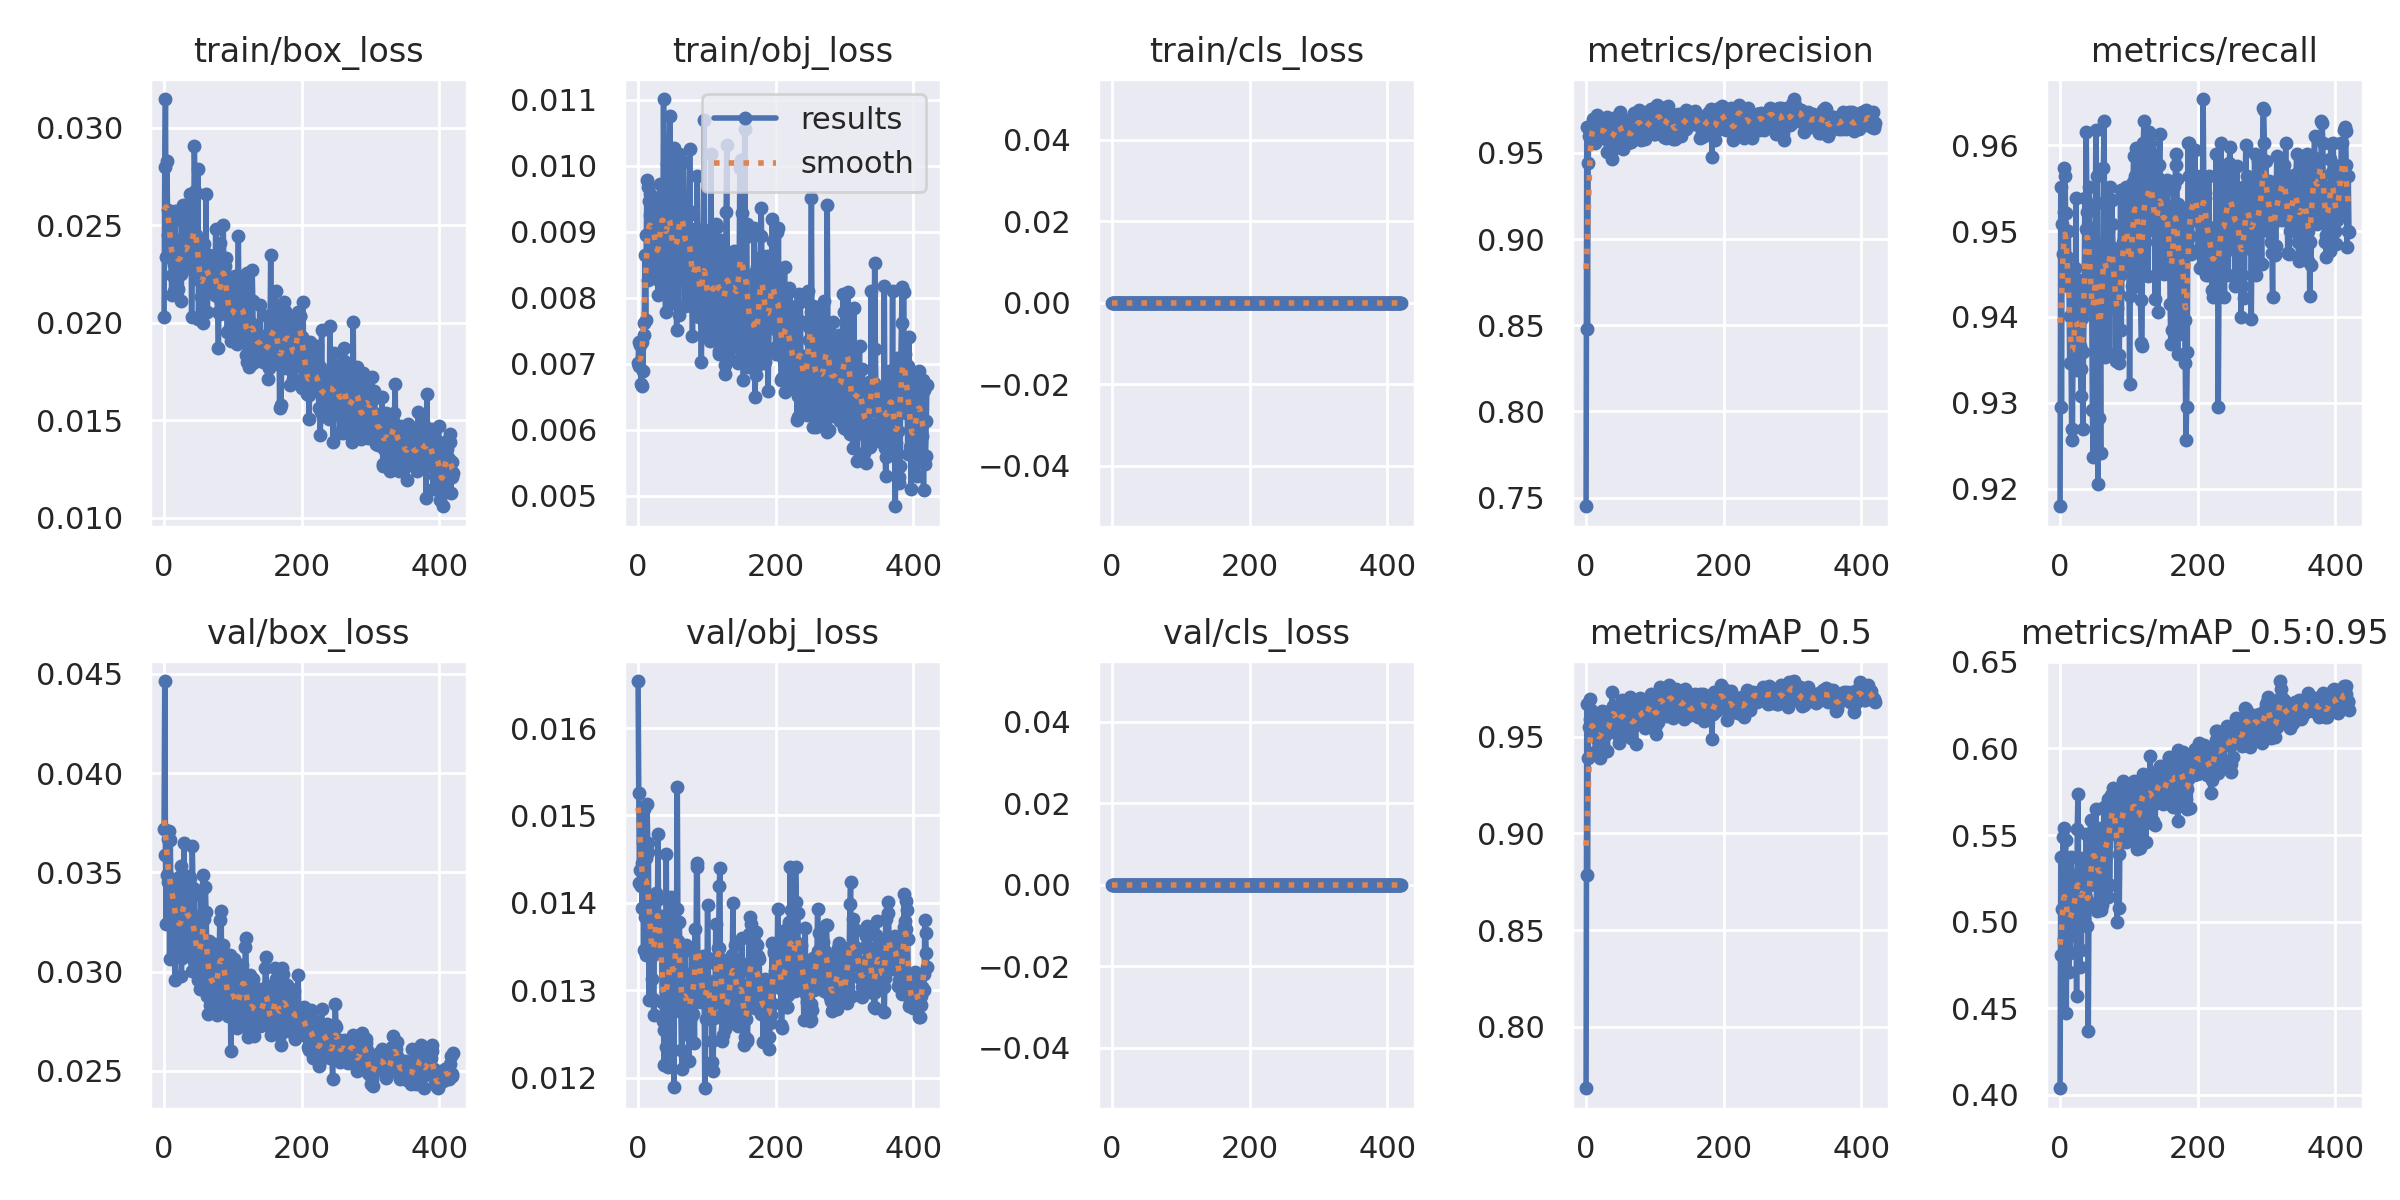

The file beside this chart, header and first rows:
epoch, train/box_loss, train/obj_loss, train/cls_loss, metrics/precision, metrics/recall, metrics/mAP_0.5, metrics/mAP_0.5:0.95, val/box_loss, val/obj_loss, val/cls_loss, x/lr0, x/lr1, x/lr2
0, 0.02027, 0.007014, 0, 0.745, 0.918, 0.7683, 0.4038, 0.03719, 0.01654, 0, 0.0937, 0.0007, 0.0007
1, 0.028, 0.007326, 0, 0.965, 0.9551, 0.9666, 0.5372, 0.04464, 0.01526, 0, 0.0865, 0.001498, 0.001498
2, 0.03147, 0.00697, 0, 0.8479, 0.9295, 0.8783, 0.4805, 0.03586, 0.01423, 0, 0.07929, 0.002294, 0.002294
3, 0.02339, 0.007276, 0, 0.944, 0.9508, 0.9388, 0.5072, 0.0324, 0.01438, 0, 0.07209, 0.003089, 0.003089
4, 0.0283, 0.006685, 0, 0.9597, 0.9473, 0.9552, 0.5486, 0.03485, 0.01419, 0, 0.06488, 0.003881, 0.003881
5, 0.02578, 0.006659, 0, 0.9624, 0.9522, 0.9592, 0.4901, 0.03451, 0.01446, 0, 0.05767, 0.004671, 0.004671
6, 0.02449, 0.007322, 0, 0.9651, 0.9573, 0.9695, 0.5542, 0.03668, 0.01393, 0, 0.05046, 0.005459, 0.005459
7, 0.02495, 0.006887, 0, 0.9646, 0.9564, 0.9637, 0.5224, 0.0371, 0.01469, 0, 0.04324, 0.006245, 0.006245
8, 0.02555, 0.007428, 0, 0.9624, 0.9521, 0.9598, 0.5469, 0.03066, 0.01346, 0, 0.03603, 0.00703, 0.00703
9, 0.02494, 0.007618, 0, 0.9584, 0.9448, 0.9546, 0.4471, 0.03661, 0.01507, 0, 0.02881, 0.007812, 0.007812
10, 0.02394, 0.008644, 0, 0.9698, 0.947, 0.9543, 0.5265, 0.03368, 0.01384, 0, 0.02159, 0.008592, 0.008592
11, 0.0214, 0.00766, 0, 0.9694, 0.9436, 0.9531, 0.5017, 0.03416, 0.01451, 0, 0.01437, 0.009371, 0.009371
12, 0.02242, 0.008955, 0, 0.9674, 0.95, 0.9508, 0.5115, 0.03444, 0.0134, 0, 0.009851, 0.009851, 0.009851
13, 0.02427, 0.009777, 0, 0.9556, 0.9436, 0.9557, 0.4707, 0.03316, 0.01513, 0, 0.009851, 0.009851, 0.009851
14, 0.02298, 0.009681, 0, 0.964, 0.9346, 0.9427, 0.5027, 0.03422, 0.01468, 0, 0.009839, 0.009839, 0.009839
15, 0.02164, 0.008263, 0, 0.9569, 0.9401, 0.9549, 0.482, 0.03431, 0.01459, 0, 0.009827, 0.009827, 0.009827
16, 0.02574, 0.009467, 0, 0.9719, 0.9346, 0.9607, 0.5371, 0.02957, 0.01288, 0, 0.009814, 0.009814, 0.009814
17, 0.02552, 0.009248, 0, 0.9594, 0.9256, 0.9499, 0.5037, 0.03418, 0.01398, 0, 0.009802, 0.009802, 0.009802
18, 0.02239, 0.009573, 0, 0.9676, 0.9269, 0.9477, 0.51, 0.03297, 0.01372, 0, 0.00979, 0.00979, 0.00979
19, 0.02256, 0.00837, 0, 0.9607, 0.9402, 0.9443, 0.4925, 0.03209, 0.01381, 0, 0.009777, 0.009777, 0.009777
20, 0.02172, 0.009317, 0, 0.963, 0.9354, 0.9391, 0.5095, 0.03145, 0.01312, 0, 0.009765, 0.009765, 0.009765
21, 0.02346, 0.00875, 0, 0.9622, 0.9457, 0.953, 0.5063, 0.03476, 0.0134, 0, 0.009753, 0.009753, 0.009753
22, 0.02425, 0.009324, 0, 0.959, 0.9359, 0.953, 0.5259, 0.03095, 0.0129, 0, 0.00974, 0.00974, 0.00974
23, 0.02411, 0.008721, 0, 0.9696, 0.9538, 0.9633, 0.525, 0.03117, 0.01272, 0, 0.009728, 0.009728, 0.009728
24, 0.0225, 0.009505, 0, 0.9611, 0.9397, 0.9452, 0.457, 0.0353, 0.01407, 0, 0.009715, 0.009715, 0.009715
25, 0.02112, 0.008786, 0, 0.9617, 0.9338, 0.9557, 0.5534, 0.02977, 0.0136, 0, 0.009703, 0.009703, 0.009703
26, 0.02521, 0.009054, 0, 0.9648, 0.9346, 0.9545, 0.5735, 0.03066, 0.01411, 0, 0.009691, 0.009691, 0.009691
27, 0.02293, 0.008451, 0, 0.9645, 0.9359, 0.9509, 0.5275, 0.03402, 0.01404, 0, 0.009678, 0.009678, 0.009678
28, 0.02603, 0.008277, 0, 0.9609, 0.9443, 0.9625, 0.5282, 0.03396, 0.01378, 0, 0.009666, 0.009666, 0.009666
29, 0.02342, 0.008044, 0, 0.958, 0.9366, 0.9514, 0.474, 0.0365, 0.01478, 0, 0.009654, 0.009654, 0.009654
30, 0.02396, 0.008356, 0, 0.9707, 0.9339, 0.9581, 0.5131, 0.03264, 0.01352, 0, 0.009641, 0.009641, 0.009641
31, 0.02349, 0.009147, 0, 0.9508, 0.9308, 0.9425, 0.4836, 0.03482, 0.01361, 0, 0.009629, 0.009629, 0.009629
32, 0.02322, 0.009722, 0, 0.9594, 0.9399, 0.9593, 0.5286, 0.03214, 0.01358, 0, 0.009616, 0.009616, 0.009616
33, 0.02281, 0.009395, 0, 0.9609, 0.9269, 0.9522, 0.5365, 0.03119, 0.01385, 0, 0.009604, 0.009604, 0.009604
34, 0.02313, 0.008531, 0, 0.9695, 0.9359, 0.954, 0.5228, 0.03265, 0.01375, 0, 0.009592, 0.009592, 0.009592
35, 0.02427, 0.009234, 0, 0.9545, 0.9418, 0.9549, 0.5179, 0.03146, 0.01287, 0, 0.009579, 0.009579, 0.009579
36, 0.02504, 0.008876, 0, 0.954, 0.9538, 0.9541, 0.5161, 0.03483, 0.01265, 0, 0.009567, 0.009567, 0.009567
37, 0.02659, 0.01101, 0, 0.9464, 0.9502, 0.9635, 0.5136, 0.03472, 0.01255, 0, 0.009555, 0.009555, 0.009555
38, 0.02357, 0.009252, 0, 0.9644, 0.9615, 0.9731, 0.5504, 0.03163, 0.01214, 0, 0.009542, 0.009542, 0.009542
39, 0.02611, 0.008211, 0, 0.9649, 0.9522, 0.9658, 0.4973, 0.03135, 0.01338, 0, 0.00953, 0.00953, 0.00953
40, 0.02028, 0.00778, 0, 0.9685, 0.9462, 0.9642, 0.531, 0.03002, 0.01235, 0, 0.009517, 0.009517, 0.009517
41, 0.02367, 0.008914, 0, 0.9566, 0.941, 0.9529, 0.437, 0.03631, 0.01456, 0, 0.009505, 0.009505, 0.009505
42, 0.02313, 0.01003, 0, 0.953, 0.9551, 0.9626, 0.5107, 0.03419, 0.01287, 0, 0.009493, 0.009493, 0.009493
43, 0.02399, 0.008054, 0, 0.9624, 0.9504, 0.9624, 0.5431, 0.03051, 0.01212, 0, 0.00948, 0.00948, 0.00948
44, 0.02908, 0.008934, 0, 0.9707, 0.9487, 0.9635, 0.521, 0.03385, 0.01297, 0, 0.009468, 0.009468, 0.009468
45, 0.02676, 0.009799, 0, 0.9673, 0.9462, 0.9576, 0.5584, 0.03014, 0.01311, 0, 0.009456, 0.009456, 0.009456
46, 0.02451, 0.01076, 0, 0.9646, 0.9421, 0.9571, 0.5334, 0.03029, 0.01356, 0, 0.009443, 0.009443, 0.009443
47, 0.02289, 0.009991, 0, 0.9667, 0.9292, 0.9509, 0.541, 0.03134, 0.01358, 0, 0.009431, 0.009431, 0.009431
48, 0.02223, 0.00802, 0, 0.9665, 0.9237, 0.9465, 0.5235, 0.03238, 0.01407, 0, 0.009418, 0.009418, 0.009418
49, 0.02789, 0.008108, 0, 0.9735, 0.9418, 0.9615, 0.5547, 0.02957, 0.01323, 0, 0.009406, 0.009406, 0.009406
50, 0.02021, 0.007919, 0, 0.9648, 0.9449, 0.9615, 0.549, 0.03077, 0.0132, 0, 0.009394, 0.009394, 0.009394
51, 0.02222, 0.008383, 0, 0.9685, 0.9452, 0.959, 0.5237, 0.03122, 0.01331, 0, 0.009381, 0.009381, 0.009381
52, 0.02279, 0.01027, 0, 0.9566, 0.9618, 0.9687, 0.5648, 0.02914, 0.01189, 0, 0.009369, 0.009369, 0.009369
53, 0.02131, 0.00857, 0, 0.96, 0.9532, 0.9642, 0.5061, 0.03399, 0.01358, 0, 0.009357, 0.009357, 0.009357
54, 0.02257, 0.008677, 0, 0.9522, 0.9564, 0.9671, 0.537, 0.02997, 0.01276, 0, 0.009344, 0.009344, 0.009344
55, 0.02143, 0.009499, 0, 0.9552, 0.9205, 0.951, 0.5234, 0.02961, 0.01344, 0, 0.009332, 0.009332, 0.009332
56, 0.01997, 0.007512, 0, 0.9603, 0.9282, 0.9571, 0.5305, 0.03296, 0.01392, 0, 0.009319, 0.009319, 0.009319
57, 0.02266, 0.008307, 0, 0.9658, 0.9409, 0.9531, 0.5121, 0.03487, 0.01532, 0, 0.009307, 0.009307, 0.009307
58, 0.02403, 0.00996, 0, 0.962, 0.941, 0.9622, 0.5417, 0.03265, 0.01356, 0, 0.009295, 0.009295, 0.009295
59, 0.02172, 0.007744, 0, 0.9691, 0.9242, 0.958, 0.5539, 0.03115, 0.01328, 0, 0.009282, 0.009282, 0.009282
... 361 more rows
